Dataset: dataset_split (GitHub, wq0720/CNN-practice). Classes: cardigans, jumpers.

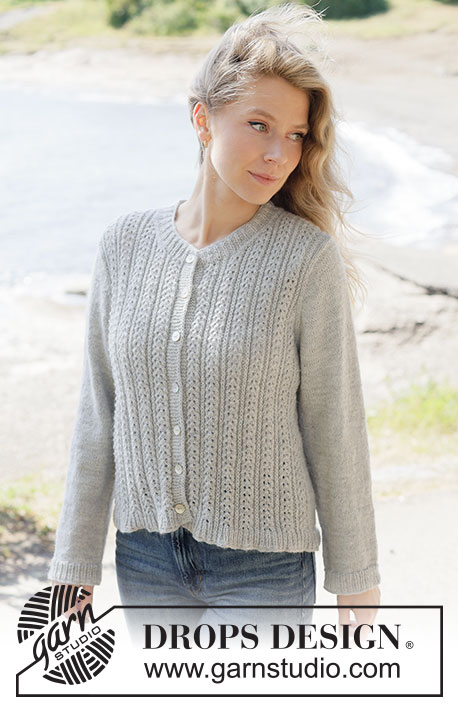
Label: cardigans

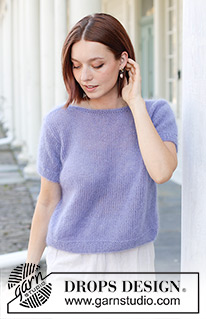
Label: jumpers

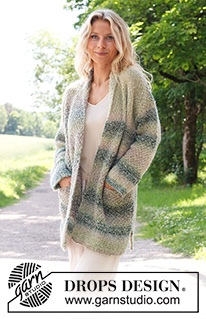
Label: cardigans

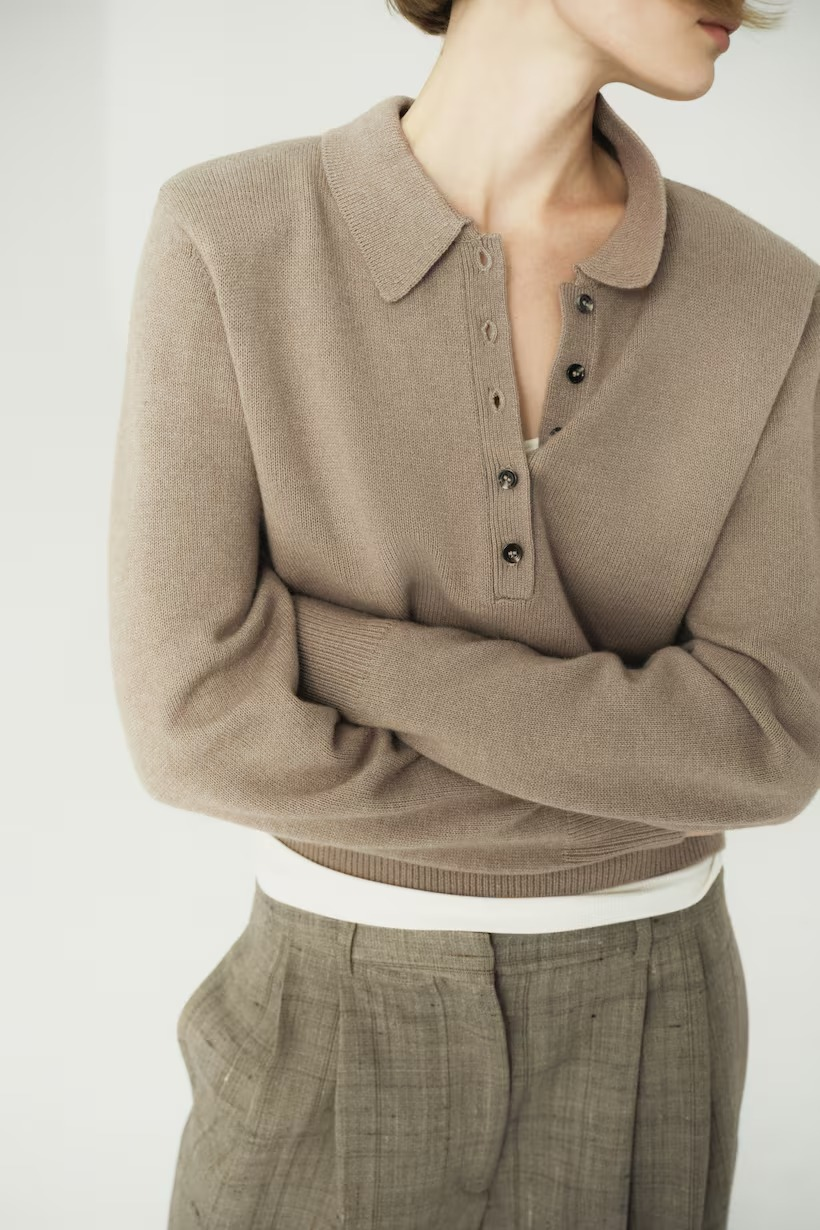
Label: jumpers

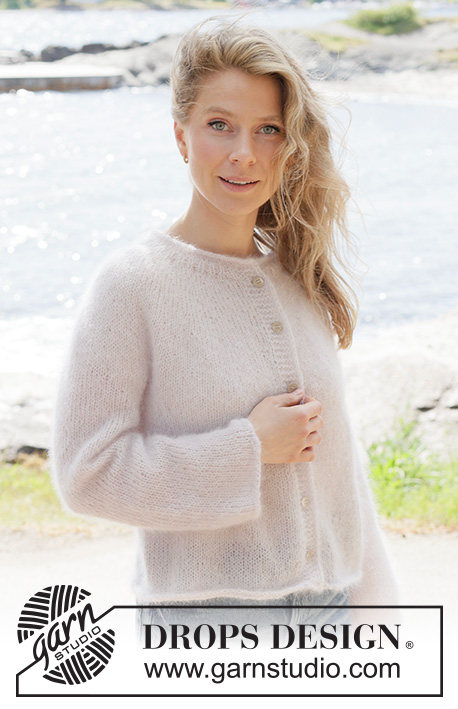
Label: cardigans

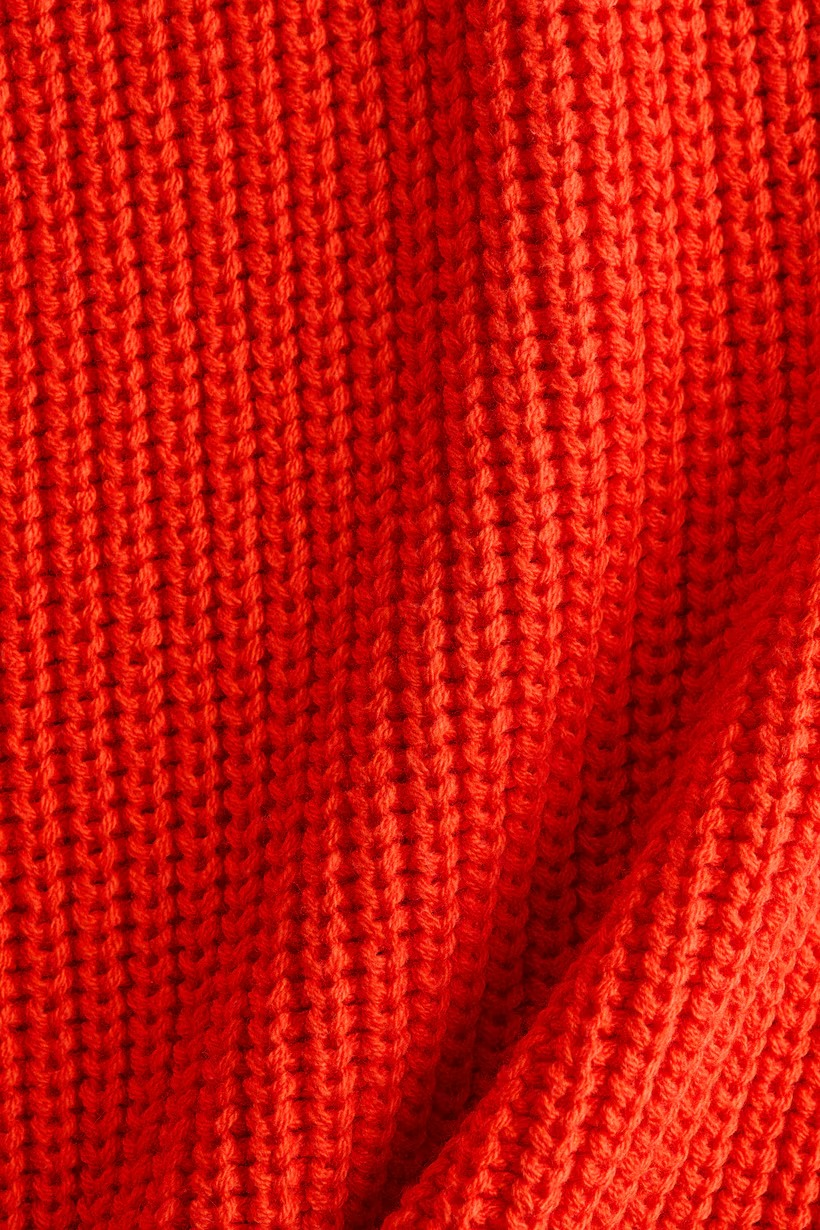
Label: jumpers
